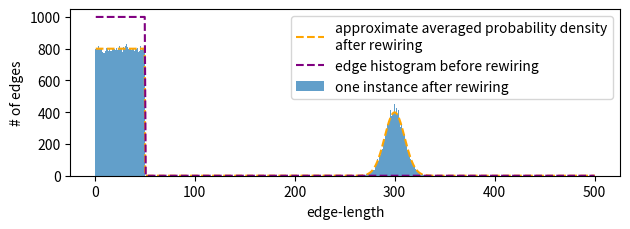

Recreate this plot in Python. (Note: this script raises an exception after producing the figure.)
from matplotlib import pyplot as plt
import numpy as np

def n(k, N_tot, q):
    """
    number of edges with distance d after rewiring
    :param d:
    :return:
    """
    edges = int(N_tot * k / 2)
    M = np.random.binomial(edges, q)
    d_out = np.zeros(int(N_tot/2))
    d_out[:int(k/2)] = N_tot
    for i in range(M):
        # delete edges
        index = np.random.randint(k/2)
        d_out[index]+=-1
        # add edges
        repeat = True
        while repeat:
            index = int(round(np.random.normal(loc=300, scale=10)))
            if index <= N_tot/2:
                d_out[index-1]+=1
                repeat=False
    return d_out

def gaussian(x, mu, sig):
    return 1/(sig*np.sqrt(2*np.pi))*np.exp(-(x - mu)**2 / (2 * sig**2))

def n_ave(k, N_tot, q, x):
    out=np.zeros(len(x))
    for i in range(len(x)):
        if x[i]<=int(k/2):
            out[i]=N_tot-q*N_tot
        else:
            out[i] = q*N_tot*k/2*gaussian(x[i], 300, 10)
    return out

if __name__=="__main__":
    print(gaussian(5, 300, 10))
    fig = plt.figure(figsize=(6.4, 0.5*4.8))
    data=n(100, 1000, 0.2)
    print(len(data))
    plt.bar(np.arange(1,501),data, width=1, alpha=0.7, label='one instance after rewiring')
    print(len)
    x = np.arange(2,1002)/1000*500
    plt.plot(x, n_ave(100, 1000, 0.2, x), color='orange', linestyle='--', label=r"approximate averaged probability density"
                            + "\n" + "after rewiring")
    y = np.append(1000*np.ones(int(100/2)), np.zeros(int(500-100/2)))
    plt.plot(np.arange(1,501),y, color='purple', linestyle='--', label='edge histogram before rewiring')
    plt.xlabel('edge-length')
    plt.ylabel('# of edges')
    plt.legend()
    plt.tight_layout()
    #plt.show()
    plt.savefig('figures/1000ring_gauss_histogram.svg', format='svg', dpi=1000)
